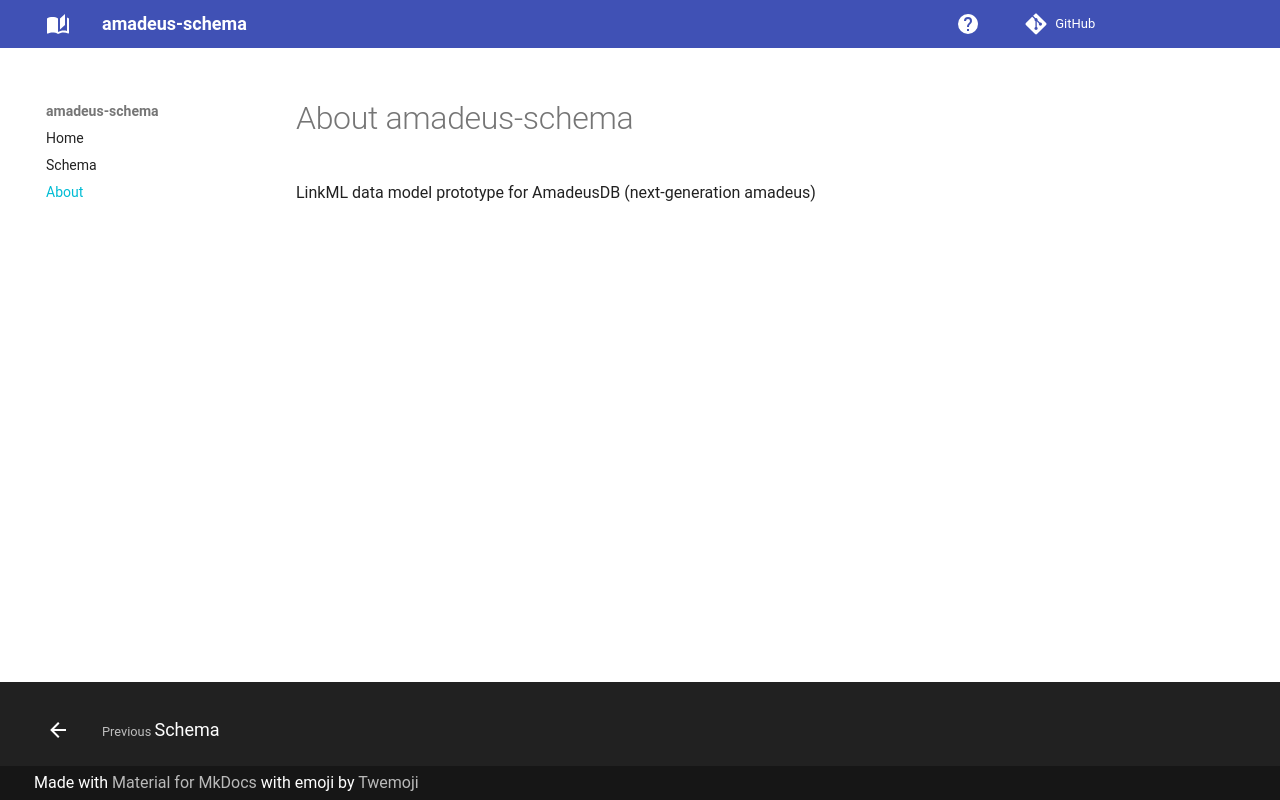

repository: matentzn/amadeus_schema · page: about/index.html · generator: mkdocs

# About amadeus-schema

LinkML data model prototype for AmadeusDB (next-generation amadeus)
